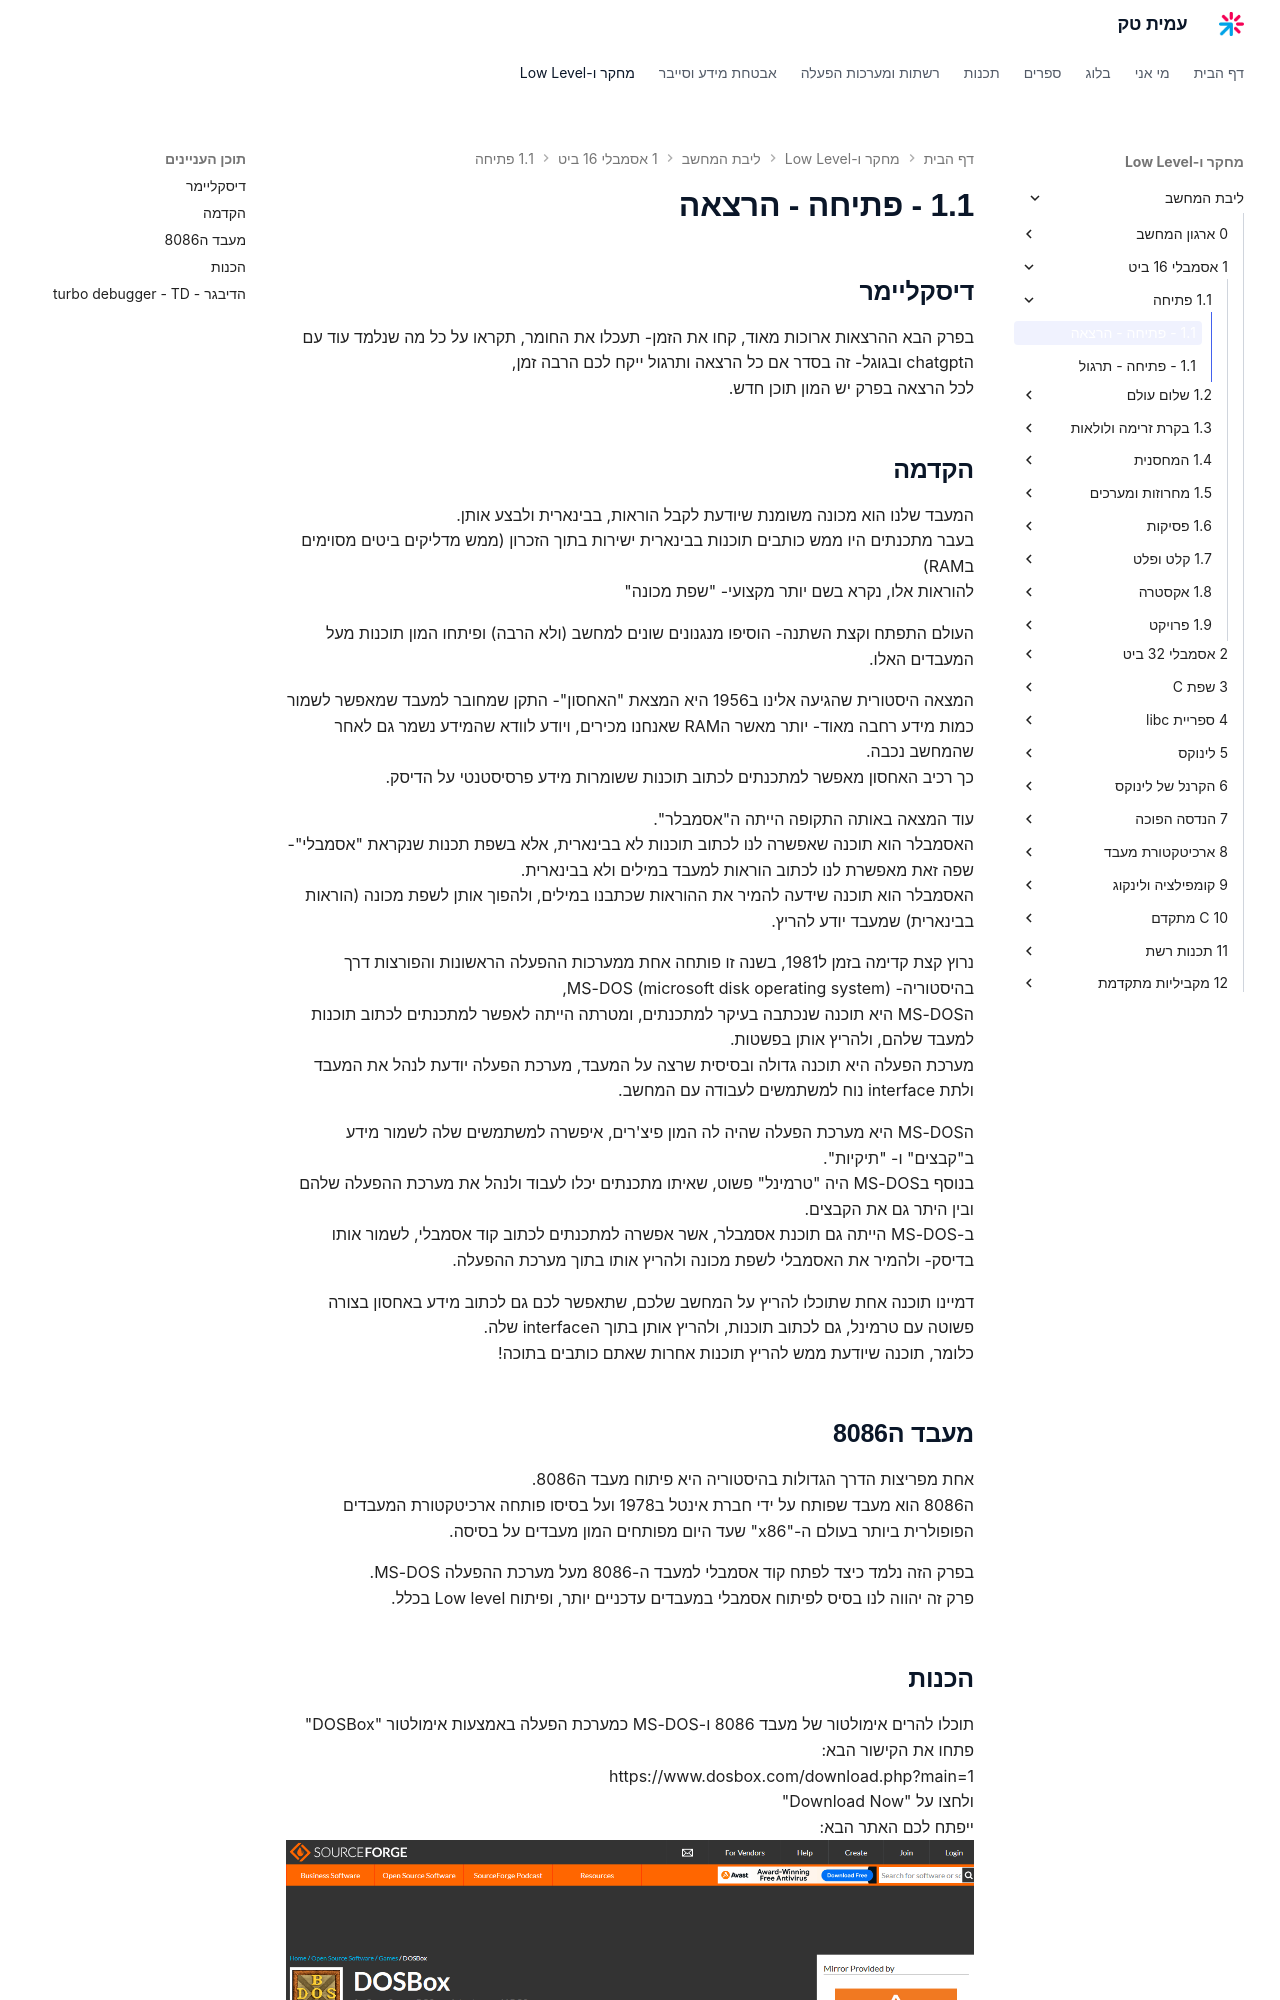

repository: AmitPinchasi/amittech · page: ליבת-המחשב/1 - אסמבלי 16 ביט/1.1 - פתיחה/1.1 - פתיחה - הרצאה/index.html · generator: mkdocs

## דיסקליימר
בפרק הבא ההרצאות מידי ארוכות, קחו את הזמן- תעכלו את החומר, תקראו על כל מה שנלמד עוד עם הchatgpt ובגוגל- זה בסדר אם כל הרצאה ותרגול יקח לכם הרבה זמן, 
לכל הרצאה בפרק יש המון תוכן חדש.
## הקדמה
המעבד שלנו היא מכונה משומנת שיודעת לקבל הוראות, בבינארית ולבצע אותן.
בעבר מתכנתים היו ממש כותבים תוכנות בבינארית ישירות בתוך הזכרון (ממש מדליקים ביטים מסוימים בRAM)
להוראות אלו, נקרא בשם יותר מקצועי- "שפת מכונה"

העולם התפתח וקצת השתנה- הוסיפו מגנונים שונים למחשב (ולא הרבה) ופיתחו המון תוכנות מעל המעבדים האלו.


 המצאה היסטורית שהגיעה אלינו ב1956 היא המצאת "האחסון"- התקן שמחובר למעבד שמאפשר לשמור כמות מידע רחבה מאוד- יותר מאשר הRAM שאנחנו מכירים, ויודעת לוודא שהמידע נשמר גם לאחר שהמחשב מתכבה.
כך רכיב האחסון מאפשר למתכנתים לכתוב תוכנות ששומרות מידע פרסיסטנטי על הדיסק.

עוד המצאה באותה התקופה הייתה ה"אסמבלר".
האסמבלר היא תוכנה, שאיפשרה לנו לכתוב תוכנות לא בבינארית, אלה בשפת תכנות שנקראת "אסמבלי"- שפה זאת מאפשרת לנו לכתוב הוראות למעבד במילים ולא בבינארית.
האסמבלר היא תוכנה שידעה להמיר את ההוראות שכתבנו במילים, ולהפוך אותם לשפת מכונה (הוראות בבינארית) שמעבד יודע להריץ.
